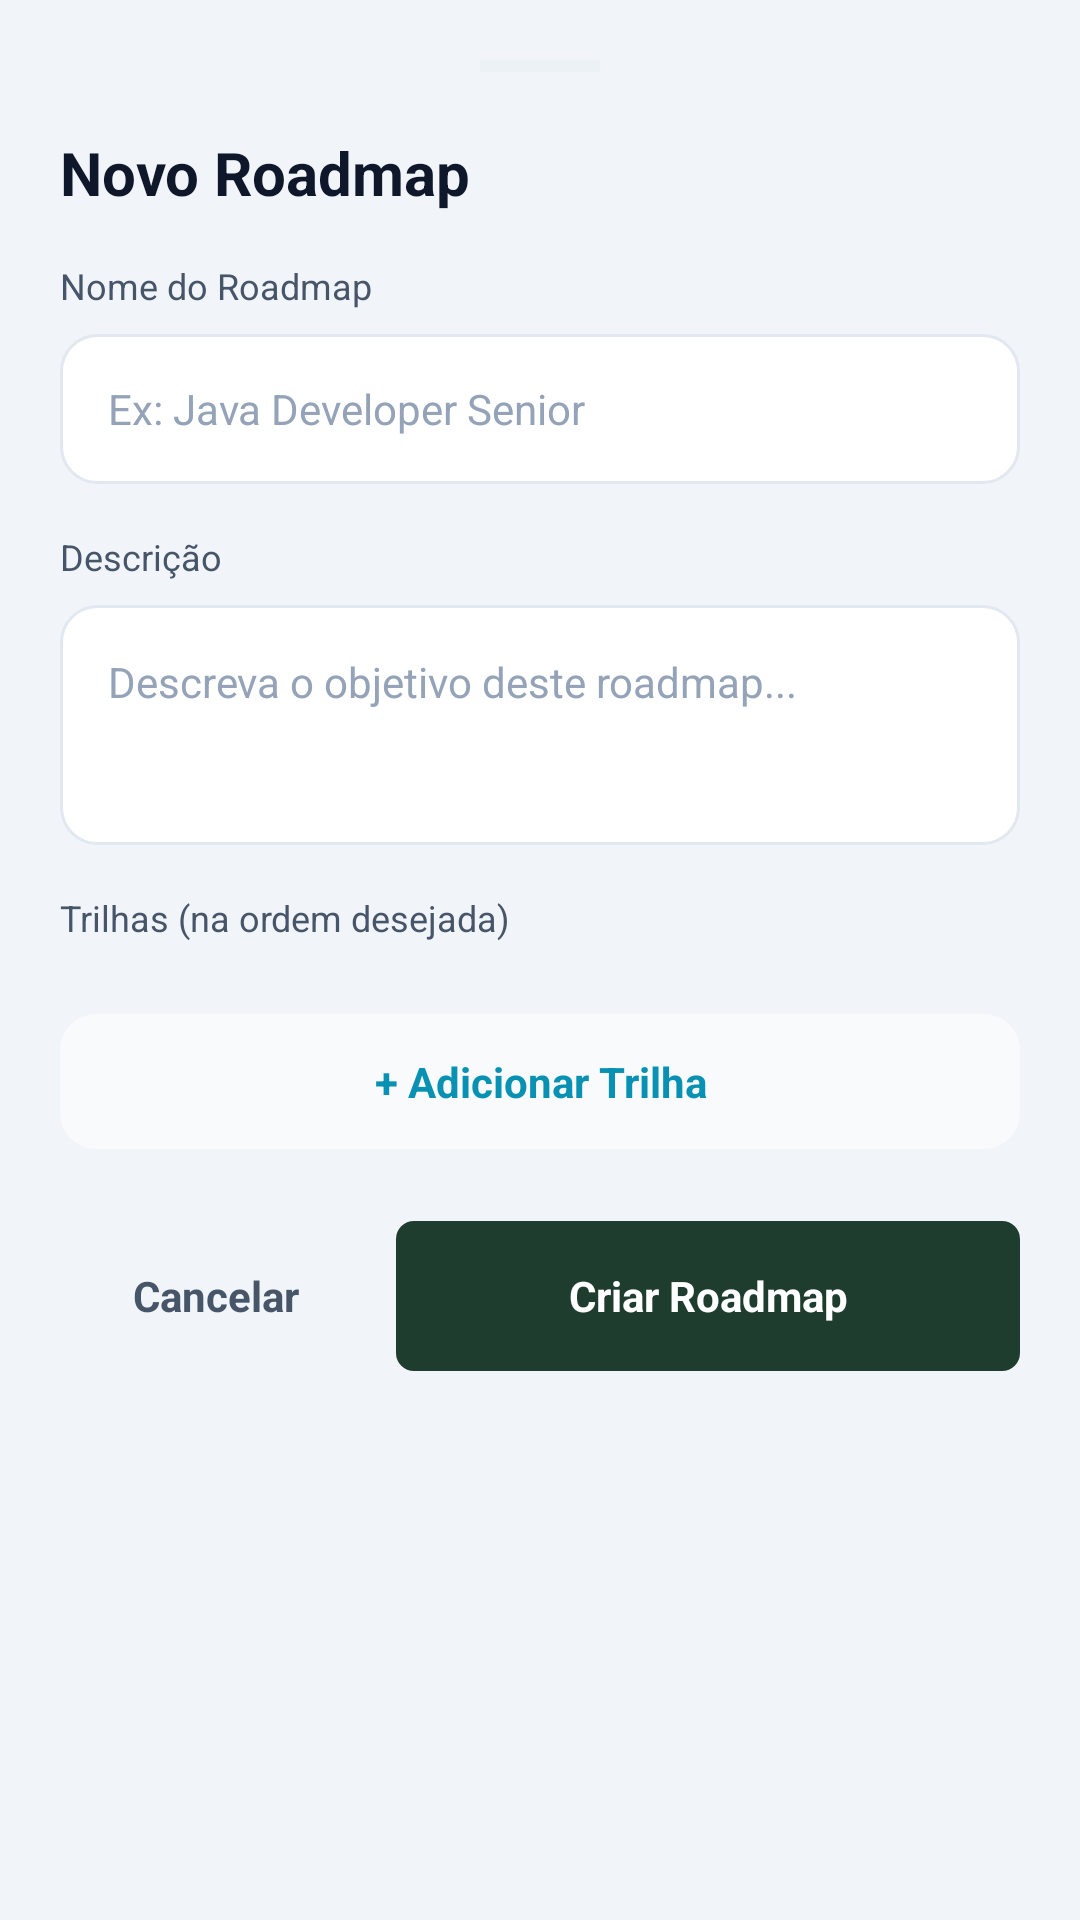

Produce the Android XML layout that renders to this screen, including the resource entries it uses.
<!-- AndroidManifest.xml: application theme Theme.GrowMapApp -->
<!-- res/layout/dialog_form_create_roadmap.xml -->
<?xml version="1.0" encoding="utf-8"?>
<LinearLayout xmlns:android="http://schemas.android.com/apk/res/android"
    android:layout_width="match_parent"
    android:layout_height="wrap_content"
    android:orientation="vertical"
    android:padding="20dp"
    android:background="@color/bg_dark">

    <View
        android:layout_width="40dp"
        android:layout_height="4dp"
        android:layout_gravity="center_horizontal"
        android:layout_marginBottom="20dp"
        android:background="@color/divider"
        android:alpha="0.3"/>

    <TextView
        android:id="@+id/tvDialogTitle"
        android:layout_width="wrap_content"
        android:layout_height="wrap_content"
        android:text="Novo Roadmap"
        android:textColor="@color/text_primary"
        android:textSize="20sp"
        android:textStyle="bold"
        android:layout_marginBottom="16dp"/>

    <TextView
        android:id="@+id/nameLabel"
        android:layout_width="wrap_content"
        android:layout_height="wrap_content"
        android:text="Nome do Roadmap"
        android:textColor="@color/text_secondary"
        android:textSize="12sp"
        android:layout_marginBottom="8dp"/>

    <EditText
        android:id="@+id/etRoadmapName"
        android:layout_width="match_parent"
        android:layout_height="50dp"
        android:background="@drawable/bg_card_darkblue"
        android:hint="Ex: Java Developer Senior"
        android:textColorHint="@color/text_muted"
        android:textColor="@color/text_primary"
        android:paddingHorizontal="16dp"
        android:textSize="14sp"
        android:layout_marginBottom="16dp"/>

    <TextView
        android:layout_width="wrap_content"
        android:layout_height="wrap_content"
        android:text="Descrição"
        android:textColor="@color/text_secondary"
        android:textSize="12sp"
        android:layout_marginBottom="8dp"/>

    <EditText
        android:id="@+id/etRoadmapDesc"
        android:layout_width="match_parent"
        android:layout_height="80dp"
        android:background="@drawable/bg_card_darkblue"
        android:hint="Descreva o objetivo deste roadmap..."
        android:textColorHint="@color/text_muted"
        android:textColor="@color/text_primary"
        android:padding="16dp"
        android:gravity="top"
        android:textSize="14sp"
        android:layout_marginBottom="16dp"/>

    <TextView
        android:id="@+id/trailsLabel"
        android:layout_width="wrap_content"
        android:layout_height="wrap_content"
        android:text="Trilhas (na ordem desejada)"
        android:textColor="@color/text_secondary"
        android:textSize="12sp"
        android:layout_marginBottom="8dp"/>

    <androidx.recyclerview.widget.RecyclerView
        android:id="@+id/rvSelectedTrails"
        android:layout_width="match_parent"
        android:layout_height="wrap_content"
        android:layout_marginBottom="16dp"
        android:nestedScrollingEnabled="false" />

    <TextView
        android:id="@+id/btnAddTrail"
        android:layout_width="match_parent"
        android:layout_height="45dp"
        android:background="@drawable/bg_card_alt"
        android:gravity="center"
        android:text="+ Adicionar Trilha"
        android:textColor="@color/accent_cyan"
        android:textStyle="bold"
        android:clickable="true"
        android:focusable="true"
        android:layout_marginBottom="24dp"/>

    <LinearLayout
        android:layout_width="match_parent"
        android:layout_height="wrap_content"
        android:orientation="horizontal">

        <TextView
            android:id="@+id/btnCancel"
            android:layout_width="0dp"
            android:layout_height="50dp"
            android:layout_weight="1"
            android:layout_marginEnd="8dp"
            android:gravity="center"
            android:text="Cancelar"
            android:textColor="@color/text_secondary"
            android:textStyle="bold"
            android:clickable="true"
            android:focusable="true"/>

        <TextView
            android:id="@+id/btnSaveRoadmap"
            android:layout_width="0dp"
            android:layout_height="50dp"
            android:layout_weight="2"
            android:background="@drawable/bg_badge_green"
            android:gravity="center"
            android:text="Criar Roadmap"
            android:textColor="#FFFFFF"
            android:textStyle="bold"
            android:clickable="true"
            android:focusable="true"/>
    </LinearLayout>
</LinearLayout>
<!-- resources referenced by this layout -->
<resources>
  <color name="accent_cyan">#0891B2</color>
  <color name="bg_dark">#F1F5F9</color>
  <color name="divider">#E2E8F0</color>
  <color name="text_muted">#94A3B8</color>
  <color name="text_primary">#0F172A</color>
  <color name="text_secondary">#475569</color>
  <!-- drawable bg_badge_green (drawable) -->
  <?xml version="1.0" encoding="utf-8"?>
  <shape xmlns:android="http://schemas.android.com/apk/res/android" android:shape="rectangle">
      <solid android:color="#1F3D2E"/>
      <corners android:radius="6dp"/>
  </shape>
  <!-- drawable bg_card_alt (drawable) -->
  <?xml version="1.0" encoding="utf-8"?>
  <shape xmlns:android="http://schemas.android.com/apk/res/android">
      <solid android:color="@color/bg_card_alt"/>
      <corners android:radius="12dp"/>
  </shape>
  <!-- drawable bg_card_darkblue (drawable) -->
  <?xml version="1.0" encoding="utf-8"?>
  <shape xmlns:android="http://schemas.android.com/apk/res/android" android:shape="rectangle">
      <solid android:color="@color/bg_card_darkblue"/>
      <stroke android:width="1dp" android:color="@color/bg_card_border"/>
      <corners android:radius="12dp"/>
  </shape>
  <style name="Theme.GrowMapApp" parent="Base.Theme.GrowMapApp" />
  <color name="bg_card_alt">#F8FAFC</color>
  <color name="bg_card_darkblue">#FFFFFF</color>
  <color name="bg_card_border">#E2E8F0</color>
  <style name="Base.Theme.GrowMapApp" parent="Theme.Material3.DayNight.NoActionBar">
          
          
      </style>
</resources>
